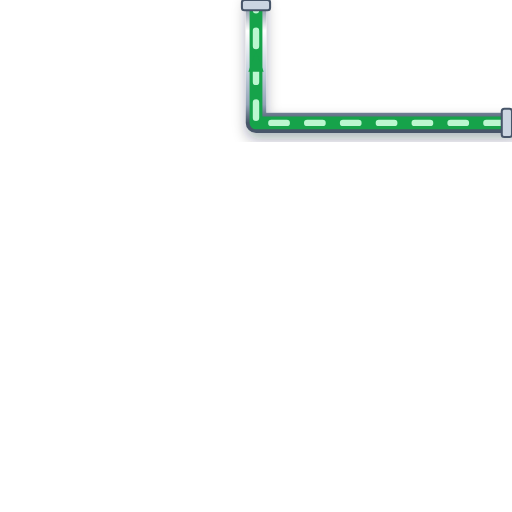
t = 0.00 s
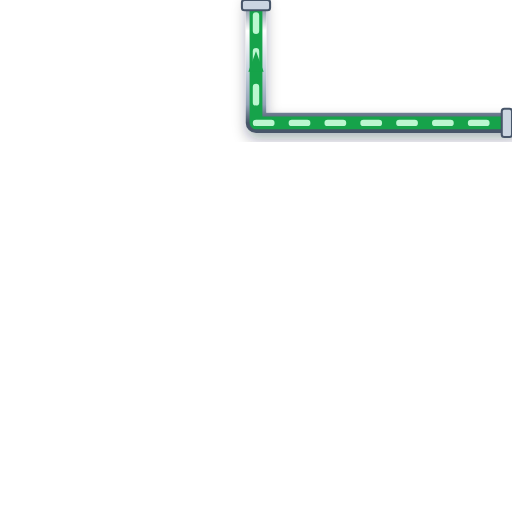
t = 0.20 s
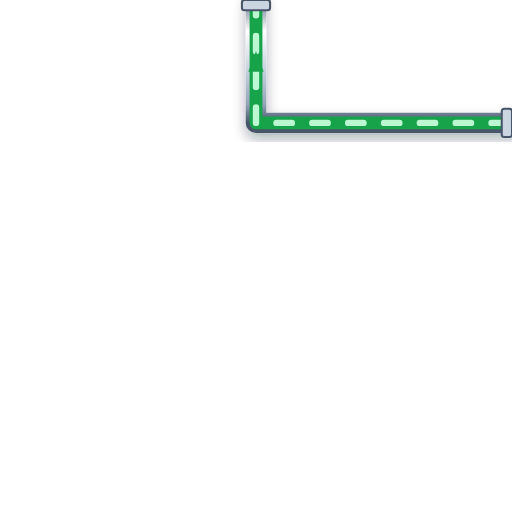
t = 0.40 s
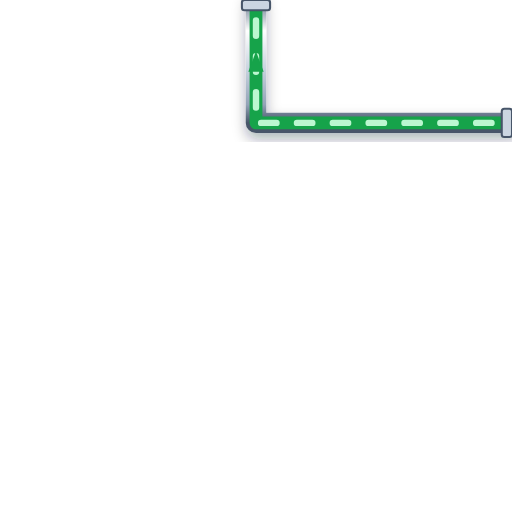
t = 0.60 s

The animated SVG that drew these frames (rendered in a browser with its animation timeline set to each time). Animation: 1 CSS @keyframes rule; one cycle of 0.80 s, repeats indefinitely.

<svg xmlns="http://www.w3.org/2000/svg" viewBox="0 0 200 200" width="200" height="200">
  <defs>
    <style>
      @keyframes p-flow-anim {
        from { stroke-dashoffset: 24; } to { stroke-dashoffset: 0; }
      }
      .anim-p-flow {
        stroke-dasharray: 6 8;
        animation: p-flow-anim 0.8s linear infinite;
      }
    </style>
    <filter id="ssPipeShadow" x="-15%" y="-15%" width="130%" height="130%">
      <feDropShadow dx="0" dy="2.5" stdDeviation="2.5" flood-color="#0f172a" flood-opacity="0.32" />
    </filter>
    <linearGradient id="ssPipeGradH" x1="0%" y1="0%" x2="0%" y2="100%">
      <stop offset="0%" stop-color="#64748b" /><stop offset="25%" stop-color="#ffffff" />
      <stop offset="55%" stop-color="#cbd5e1" /><stop offset="85%" stop-color="#94a3b8" /><stop offset="100%" stop-color="#475569" />
    </linearGradient>
  </defs>

  <!-- Stainless Steel 316 Outer Casing (8px with 3D Drop Shadow) -->
  <path d="M 200 48 L 100 48 L 100 0" stroke="url(#ssPipeGradH)" stroke-width="8" fill="none" stroke-linecap="round" stroke-linejoin="round" filter="url(#ssPipeShadow)"/>

  <!-- Process Fluid Core (5px) -->
  <path d="M 200 48 L 100 48 L 100 0" stroke="#16A34A" stroke-width="5" fill="none" stroke-linecap="round" stroke-linejoin="round"/>

  <!-- Animated Fluid Flow Stream Dashes (2.5px) -->
  <path d="M 200 48 L 100 48 L 100 0" stroke="#BBF7D0" stroke-width="2.5" fill="none" stroke-linejoin="round" stroke-linecap="round" class="anim-p-flow"/>

  <!-- Directional Flow Arrow -->
  <polygon points="97,28 100,20 103,28" fill="#16A34A" />

  <!-- ANSI Flange Connection Collars -->
  <rect x="196" y="42.5" width="4" height="11" rx="1" fill="#cbd5e1" stroke="#475569" stroke-width="0.8"/>
  <rect x="94.5" y="0" width="11" height="4" rx="1" fill="#cbd5e1" stroke="#475569" stroke-width="0.8"/>
</svg>
